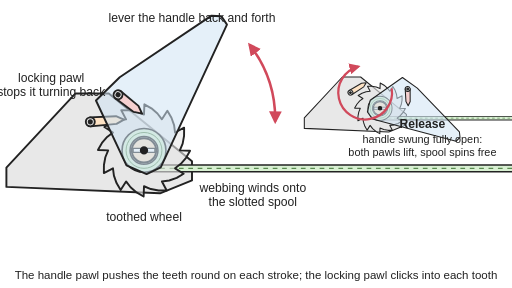
t = 0.00 s
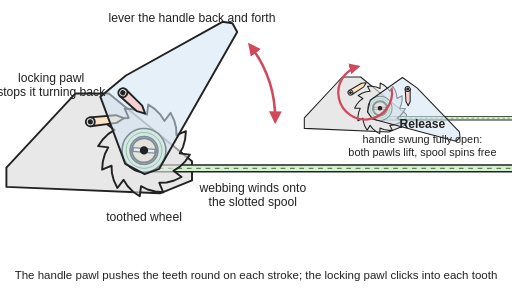
t = 0.64 s
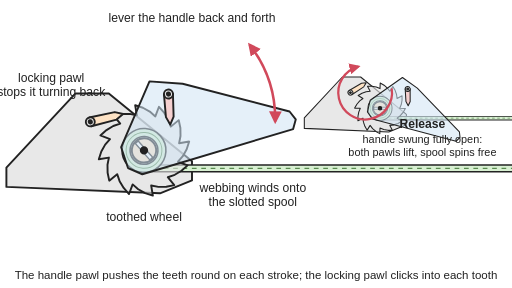
t = 1.33 s
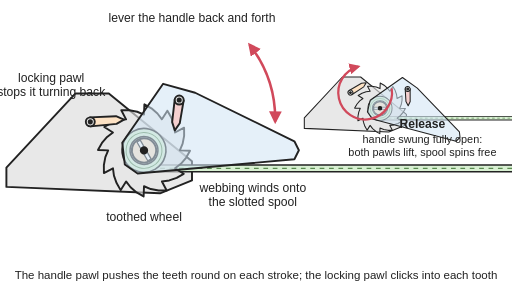
t = 2.01 s
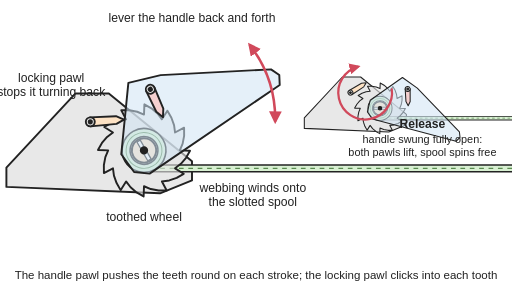
t = 2.64 s
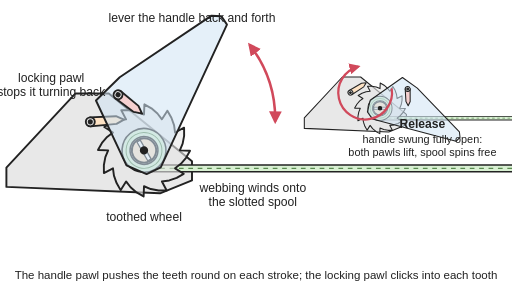
t = 3.33 s

The animated SVG that drew these frames (rendered in a browser with its animation timeline set to each time). Animation: 5 SMIL elements (animate=1,animateTransform=4); one cycle of 4.00 s, repeats indefinitely.

<svg xmlns="http://www.w3.org/2000/svg" viewBox="0 0 800 450" width="800" height="450" role="img">
<title>t</title>
<rect width="800" height="450" fill="#ffffff"/>
<defs><marker id="ah" viewBox="0 0 10 10" refX="8" refY="5" markerWidth="5" markerHeight="5" orient="auto-start-reverse"><path d="M0,0 L10,5 L0,10 z" fill="#d1495b"/></marker><pattern id="hatch" width="12" height="12" patternUnits="userSpaceOnUse"><path d="M0,12 L12,0" stroke="#222" stroke-width="2"/></pattern></defs>
<g stroke="#222" stroke-width="3" stroke-linejoin="round">
<path d="M10,262 L10,292 L250,302 L300,282 L300,252 L170,146 L118,146 Z" fill="#e8e8e8"/><path d="M800,263 L225,263" stroke="#222" stroke-width="13" fill="none"/><path d="M800,263 L225,263" stroke="#d8f0d2" stroke-width="8" fill="none"/><path d="M800,263 L225,263" stroke="#5a8a50" stroke-width="2" stroke-dasharray="7.33 7.33" fill="none"><animate attributeName="stroke-dashoffset" dur="4s" repeatCount="indefinite" values="0;0;0;0;0;0;0;0;0;-0.1;-0.4;-1;-1.7;-2.6;-3.7;-4.9;-6.3;-7.8;-9.5;-11.2;-12.9;-14.7;-16.4;-18.2;-19.9;-21.5;-23;-24.4;-25.6;-26.7;-27.6;-28.4;-28.9;-29.2;-29.3;-29.3;-29.3;-29.3;-29.3;-29.3;-29.3;-29.3;-29.3;-29.3;-29.3;-29.3;-29.3;-29.3;-29.3;-29.3;-29.3;-29.3;-29.3;-29.3;-29.3;-29.3;-29.3;-29.3;-29.3;-29.3;-29.3;-29.3;-29.3;-29.3;-29.3;-29.3;-29.3;-29.3;-29.3;-29.3;-29.3;-29.3;-29.3;-29.3;-29.3;-29.3;-29.3;-29.3;-29.3;-29.3;-29.3"/></path><g transform="rotate(0 225 235)"><animateTransform attributeName="transform" type="rotate" dur="4s" repeatCount="indefinite" values="0 225 235;0 225 235;0 225 235;0 225 235;0 225 235;0 225 235;0 225 235;0 225 235;0 225 235;0.2 225 235;0.9 225 235;1.9 225 235;3.4 225 235;5.3 225 235;7.5 225 235;10.1 225 235;13 225 235;16.1 225 235;19.4 225 235;22.8 225 235;26.4 225 235;30 225 235;33.6 225 235;37.2 225 235;40.6 225 235;43.9 225 235;47 225 235;49.9 225 235;52.5 225 235;54.7 225 235;56.6 225 235;58.1 225 235;59.1 225 235;59.8 225 235;60 225 235;60 225 235;60 225 235;60 225 235;60 225 235;60 225 235;60 225 235;60 225 235;60 225 235;60 225 235;60 225 235;60 225 235;60 225 235;60 225 235;60 225 235;60 225 235;60 225 235;60 225 235;60 225 235;60 225 235;60 225 235;60 225 235;60 225 235;60 225 235;60 225 235;60 225 235;60 225 235;60 225 235;60 225 235;60 225 235;60 225 235;60 225 235;60 225 235;60 225 235;60 225 235;60 225 235;60 225 235;60 225 235;60 225 235;60 225 235;60 225 235;60 225 235;60 225 235;60 225 235;60 225 235;60 225 235;60 225 235"/><path d="M297,235.6 281,235 285.4,224.3 287.6,212.2 287.7,199.5 273.5,207 272,195.6 267.9,183.9 261.5,173 253,186.5 246,177.4 236.6,169.3 225.6,163 225,179 214.3,174.6 202.2,172.4 189.5,172.3 197,186.5 185.6,188 173.9,192.1 163,198.5 176.5,207 167.4,214 159.3,223.4 153,234.4 169,235 164.6,245.7 162.4,257.8 162.3,270.5 176.5,263 178,274.4 182.1,286.1 188.5,297 197,283.5 204,292.6 213.4,300.7 224.4,307 225,291 235.7,295.4 247.8,297.6 260.5,297.7 253,283.5 264.4,282 276.1,277.9 287,271.5 273.5,263 282.6,256 290.7,246.6Z" fill="#e8e8e8" fill-opacity="0.6"/><circle cx="225" cy="235" r="28" fill="none" stroke="#222" stroke-width="15"/><circle cx="225" cy="235" r="28" fill="none" stroke="#d8f0d2" stroke-width="10"/><circle cx="225" cy="235" r="28" fill="none" stroke="#5a8a50" stroke-width="1.5"/><circle cx="225" cy="235" r="19" fill="#fde2c4"/><rect x="208" y="232" width="34" height="6" fill="#ffffff" stroke-width="2"/></g><g transform="rotate(0 141.1 190.4)"><animateTransform attributeName="transform" type="rotate" dur="4s" repeatCount="indefinite" values="0 141.1 190.4;0 141.1 190.4;0 141.1 190.4;0 141.1 190.4;0 141.1 190.4;0 141.1 190.4;0 141.1 190.4;0 141.1 190.4;0 141.1 190.4;0 141.1 190.4;-0.3 141.1 190.4;-0.9 141.1 190.4;-1.6 141.1 190.4;-2.5 141.1 190.4;-3.8 141.1 190.4;-5.1 141.1 190.4;-6.6 141.1 190.4;-8.2 141.1 190.4;-9.9 141.1 190.4;-11.8 141.1 190.4;-13.8 141.1 190.4;0 141.1 190.4;-1.8 141.1 190.4;-3.6 141.1 190.4;-5.4 141.1 190.4;-7 141.1 190.4;-8.7 141.1 190.4;-10.2 141.1 190.4;-11.7 141.1 190.4;-12.9 141.1 190.4;-13.8 141.1 190.4;0 141.1 190.4;0 141.1 190.4;0 141.1 190.4;0 141.1 190.4;0 141.1 190.4;0 141.1 190.4;0 141.1 190.4;0 141.1 190.4;0 141.1 190.4;0 141.1 190.4;0 141.1 190.4;0 141.1 190.4;0 141.1 190.4;0 141.1 190.4;0 141.1 190.4;0 141.1 190.4;0 141.1 190.4;0 141.1 190.4;0 141.1 190.4;0 141.1 190.4;0 141.1 190.4;0 141.1 190.4;0 141.1 190.4;0 141.1 190.4;0 141.1 190.4;0 141.1 190.4;0 141.1 190.4;0 141.1 190.4;0 141.1 190.4;0 141.1 190.4;0 141.1 190.4;0 141.1 190.4;0 141.1 190.4;0 141.1 190.4;0 141.1 190.4;0 141.1 190.4;0 141.1 190.4;0 141.1 190.4;0 141.1 190.4;0 141.1 190.4;0 141.1 190.4;0 141.1 190.4;0 141.1 190.4;0 141.1 190.4;0 141.1 190.4;0 141.1 190.4;0 141.1 190.4;0 141.1 190.4;0 141.1 190.4;0 141.1 190.4"/><path d="M140.6,183.4 181.3,181.6 193.7,186.8 182.1,193.6 141.6,197.4Z" fill="#fde2c4"/><circle cx="141.1" cy="190.4" r="7" fill="#e8e8e8"/><circle cx="141.1" cy="190.4" r="2.5" fill="#222"/></g><g transform="rotate(-60 225 235)"><animateTransform attributeName="transform" type="rotate" dur="4s" repeatCount="indefinite" values="-60 225 235;-60 225 235;-60 225 235;-60 225 235;-60 225 235;-60 225 235;-60 225 235;-60 225 235;-60 225 235;-59.8 225 235;-59.1 225 235;-58.1 225 235;-56.6 225 235;-54.7 225 235;-52.5 225 235;-49.9 225 235;-47 225 235;-43.9 225 235;-40.6 225 235;-37.2 225 235;-33.6 225 235;-30 225 235;-26.4 225 235;-22.8 225 235;-19.4 225 235;-16.1 225 235;-13 225 235;-10.1 225 235;-7.5 225 235;-5.3 225 235;-3.4 225 235;-1.9 225 235;-0.9 225 235;-0.2 225 235;0 225 235;0 225 235;0 225 235;0 225 235;0 225 235;0 225 235;0 225 235;-0.2 225 235;-0.9 225 235;-1.9 225 235;-3.4 225 235;-5.3 225 235;-7.5 225 235;-10.1 225 235;-13 225 235;-16.1 225 235;-19.4 225 235;-22.8 225 235;-26.4 225 235;-30 225 235;-33.6 225 235;-37.2 225 235;-40.6 225 235;-43.9 225 235;-47 225 235;-49.9 225 235;-52.5 225 235;-54.7 225 235;-56.6 225 235;-58.1 225 235;-59.1 225 235;-59.8 225 235;-60 225 235;-60 225 235;-60 225 235;-60 225 235;-60 225 235;-60 225 235;-60 225 235;-60 225 235;-60 225 235;-60 225 235;-60 225 235;-60 225 235;-60 225 235;-60 225 235;-60 225 235"/><path d="M195,257 191,223 255,131 305,145 460,221 467,235 460,249 215,271Z" fill="#cfe3f5" fill-opacity="0.55"/><g transform="rotate(0 280.1 156.4)"><animateTransform attributeName="transform" type="rotate" dur="4s" repeatCount="indefinite" values="0 280.1 156.4;0 280.1 156.4;0 280.1 156.4;0 280.1 156.4;0 280.1 156.4;0 280.1 156.4;0 280.1 156.4;0 280.1 156.4;0 280.1 156.4;0 280.1 156.4;0 280.1 156.4;0 280.1 156.4;0 280.1 156.4;0 280.1 156.4;0 280.1 156.4;0 280.1 156.4;0 280.1 156.4;0 280.1 156.4;0 280.1 156.4;0 280.1 156.4;0 280.1 156.4;0 280.1 156.4;0 280.1 156.4;0 280.1 156.4;0 280.1 156.4;0 280.1 156.4;0 280.1 156.4;0 280.1 156.4;0 280.1 156.4;0 280.1 156.4;0 280.1 156.4;0 280.1 156.4;0 280.1 156.4;0 280.1 156.4;0 280.1 156.4;0 280.1 156.4;0 280.1 156.4;0 280.1 156.4;0 280.1 156.4;0 280.1 156.4;0 280.1 156.4;0 280.1 156.4;-0.3 280.1 156.4;-1 280.1 156.4;-1.8 280.1 156.4;-3 280.1 156.4;-4.2 280.1 156.4;-5.7 280.1 156.4;-7.3 280.1 156.4;-9.2 280.1 156.4;-11 280.1 156.4;-13 280.1 156.4;-15.1 280.1 156.4;0 280.1 156.4;-2 280.1 156.4;-4 280.1 156.4;-6 280.1 156.4;-8 280.1 156.4;-9.8 280.1 156.4;-11.4 280.1 156.4;-12.8 280.1 156.4;-14.1 280.1 156.4;-15.1 280.1 156.4;0 280.1 156.4;0 280.1 156.4;0 280.1 156.4;0 280.1 156.4;0 280.1 156.4;0 280.1 156.4;0 280.1 156.4;0 280.1 156.4;0 280.1 156.4;0 280.1 156.4;0 280.1 156.4;0 280.1 156.4;0 280.1 156.4;0 280.1 156.4;0 280.1 156.4;0 280.1 156.4;0 280.1 156.4;0 280.1 156.4"/><path d="M287,157.4 280.9,192.7 273.2,203.7 269,190.9 273.1,155.4Z" fill="#f5d0d0"/><circle cx="280.1" cy="156.4" r="7" fill="#e8e8e8"/><circle cx="280.1" cy="156.4" r="2.5" fill="#222"/></g></g><circle cx="225" cy="235" r="5" fill="#222"/>
<g transform="translate(470 40) scale(0.55)"><path d="M10,262 L10,292 L250,302 L300,282 L300,252 L170,146 L118,146 Z" fill="#e8e8e8"/><path d="M800,263 L225,263" stroke="#222" stroke-width="13" fill="none"/><path d="M800,263 L225,263" stroke="#d8f0d2" stroke-width="8" fill="none"/><path d="M800,263 L225,263" stroke="#5a8a50" stroke-width="2" stroke-dasharray="7.33 7.33" fill="none"></path><g transform="rotate(0 225 235)"><path d="M297,235.6 281,235 285.4,224.3 287.6,212.2 287.7,199.5 273.5,207 272,195.6 267.9,183.9 261.5,173 253,186.5 246,177.4 236.6,169.3 225.6,163 225,179 214.3,174.6 202.2,172.4 189.5,172.3 197,186.5 185.6,188 173.9,192.1 163,198.5 176.5,207 167.4,214 159.3,223.4 153,234.4 169,235 164.6,245.7 162.4,257.8 162.3,270.5 176.5,263 178,274.4 182.1,286.1 188.5,297 197,283.5 204,292.6 213.4,300.7 224.4,307 225,291 235.7,295.4 247.8,297.6 260.5,297.7 253,283.5 264.4,282 276.1,277.9 287,271.5 273.5,263 282.6,256 290.7,246.6Z" fill="#e8e8e8" fill-opacity="0.6"/><circle cx="225" cy="235" r="28" fill="none" stroke="#222" stroke-width="15"/><circle cx="225" cy="235" r="28" fill="none" stroke="#d8f0d2" stroke-width="10"/><circle cx="225" cy="235" r="28" fill="none" stroke="#5a8a50" stroke-width="1.5"/><circle cx="225" cy="235" r="19" fill="#fde2c4"/><rect x="208" y="232" width="34" height="6" fill="#ffffff" stroke-width="2"/></g><g transform="rotate(-28 141.1 190.4)"><path d="M140.6,183.4 181.3,181.6 193.7,186.8 182.1,193.6 141.6,197.4Z" fill="#fde2c4"/><circle cx="141.1" cy="190.4" r="7" fill="#e8e8e8"/><circle cx="141.1" cy="190.4" r="2.5" fill="#222"/></g><g transform="rotate(20 225 235)"><path d="M195,257 191,223 255,131 305,145 460,221 467,235 460,249 215,271Z" fill="#cfe3f5" fill-opacity="0.55"/><g transform="rotate(-30 280.1 156.4)"><path d="M287,157.4 280.9,192.7 273.2,203.7 269,190.9 273.1,155.4Z" fill="#f5d0d0"/><circle cx="280.1" cy="156.4" r="7" fill="#e8e8e8"/><circle cx="280.1" cy="156.4" r="2.5" fill="#222"/></g></g><circle cx="225" cy="235" r="5" fill="#222"/></g>
</g>
<path d="M612,138 A42,42 0 1 1 560,104" stroke="#d1495b" stroke-width="3.5" fill="none" marker-end="url(#ah)"/>
<path d="M390,70 A190,190 0 0 1 430,190" stroke="#d1495b" stroke-width="4" fill="none" marker-end="url(#ah)" marker-start="url(#ah)"/>
<g font-family="Arial, Helvetica, sans-serif" font-size="19" fill="#222" text-anchor="middle">
<text x="300" y="34">lever the handle back and forth</text>
<text x="80" y="128">locking pawl</text><text x="80" y="150">stops it turning back</text>
<text x="395" y="300">webbing winds onto</text><text x="395" y="322">the slotted spool</text>
<text x="225" y="345">toothed wheel</text>
<text x="660" y="200" font-weight="bold">Release</text><text x="660" y="224" font-size="17">handle swung fully open:</text><text x="660" y="244" font-size="17">both pawls lift, spool spins free</text>
<text x="400" y="436" font-size="18">The handle pawl pushes the teeth round on each stroke; the locking pawl clicks into each tooth</text>
</g>
</svg>
